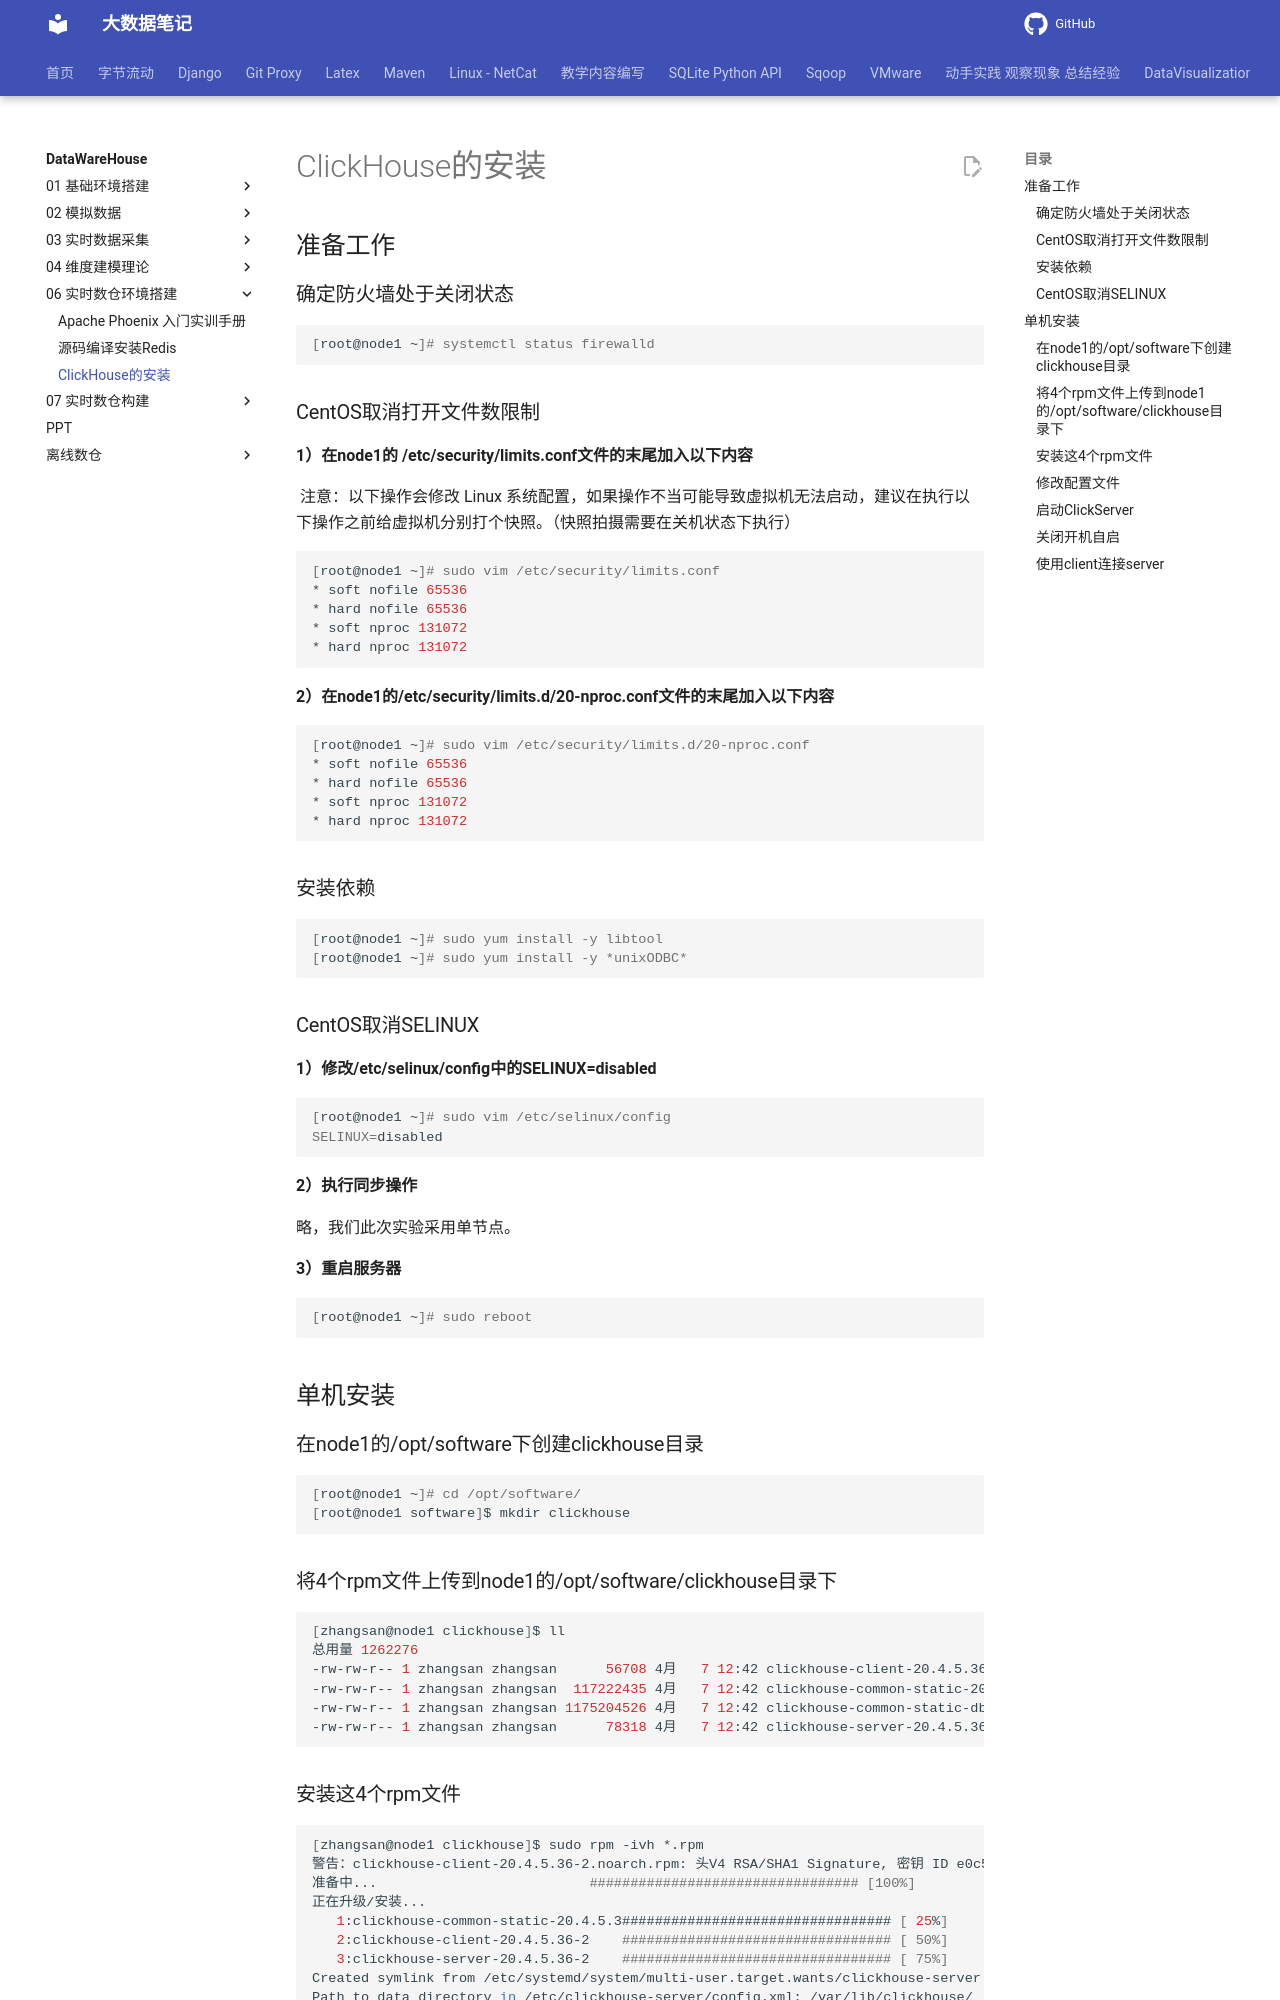

repository: QingYuanQu/studybigdata · page: DataWareHouse/06-实时数仓环境搭建/04-ClickHouse/index.html · generator: mkdocs



# ClickHouse的安装

## 准备工作

### 确定防火墙处于关闭状态

```bash
[root@node1 ~]# systemctl status firewalld
```

### CentOS取消打开文件数限制

**1）在node1的  /etc/security/limits.conf文件的末尾加入以下内容**

    注意：以下操作会修改 Linux 系统配置，如果操作不当可能导致虚拟机无法启动，建议在执行以下操作之前给虚拟机分别打个快照。（快照拍摄需要在关机状态下执行）

```bash
[root@node1 ~]# sudo vim /etc/security/limits.conf
* soft nofile 65536 
* hard nofile 65536 
* soft nproc 131072 
* hard nproc 131072
```

**2）在node1的/etc/security/limits.d/20-nproc.conf文件的末尾加入以下内容**

```bash
[root@node1 ~]# sudo vim /etc/security/limits.d/20-nproc.conf
* soft nofile 65536 
* hard nofile 65536 
* soft nproc 131072 
* hard nproc 131072
```

### 安装依赖

```bash
[root@node1 ~]# sudo yum install -y libtool
[root@node1 ~]# sudo yum install -y *unixODBC*     
```

### CentOS取消SELINUX 

**1）修改/etc/selinux/config中的SELINUX=disabled** 

```bash
[root@node1 ~]# sudo vim /etc/selinux/config 
SELINUX=disabled
```

**2）执行同步操作**

略，我们此次实验采用单节点。

**3）重启服务器**

```bash
[root@node1 ~]# sudo reboot
```

## 单机安装

### 在node1的/opt/software下创建clickhouse目录

```bash
[root@node1 ~]# cd /opt/software/
[root@node1 software]$ mkdir clickhouse
```

### 将4个rpm文件上传到node1的/opt/software/clickhouse目录下

```bash
[zhangsan@node1 clickhouse]$ ll
总用量 1262276
-rw-rw-r-- 1 zhangsan zhangsan      56708 4月   7 12:42 clickhouse-client-20.4.5.36-2.noarch.rpm
-rw-rw-r-- 1 zhangsan zhangsan  117222435 4月   7 12:42 clickhouse-common-static-20.4.5.36-2.x86_64.rpm
-rw-rw-r-- 1 zhangsan zhangsan 1175204526 4月   7 12:42 clickhouse-common-static-dbg-20.4.5.36-2.x86_64.rpm
-rw-rw-r-- 1 zhangsan zhangsan      78318 4月   7 12:42 clickhouse-server-20.4.5.36-2.noarch.rpm
```
